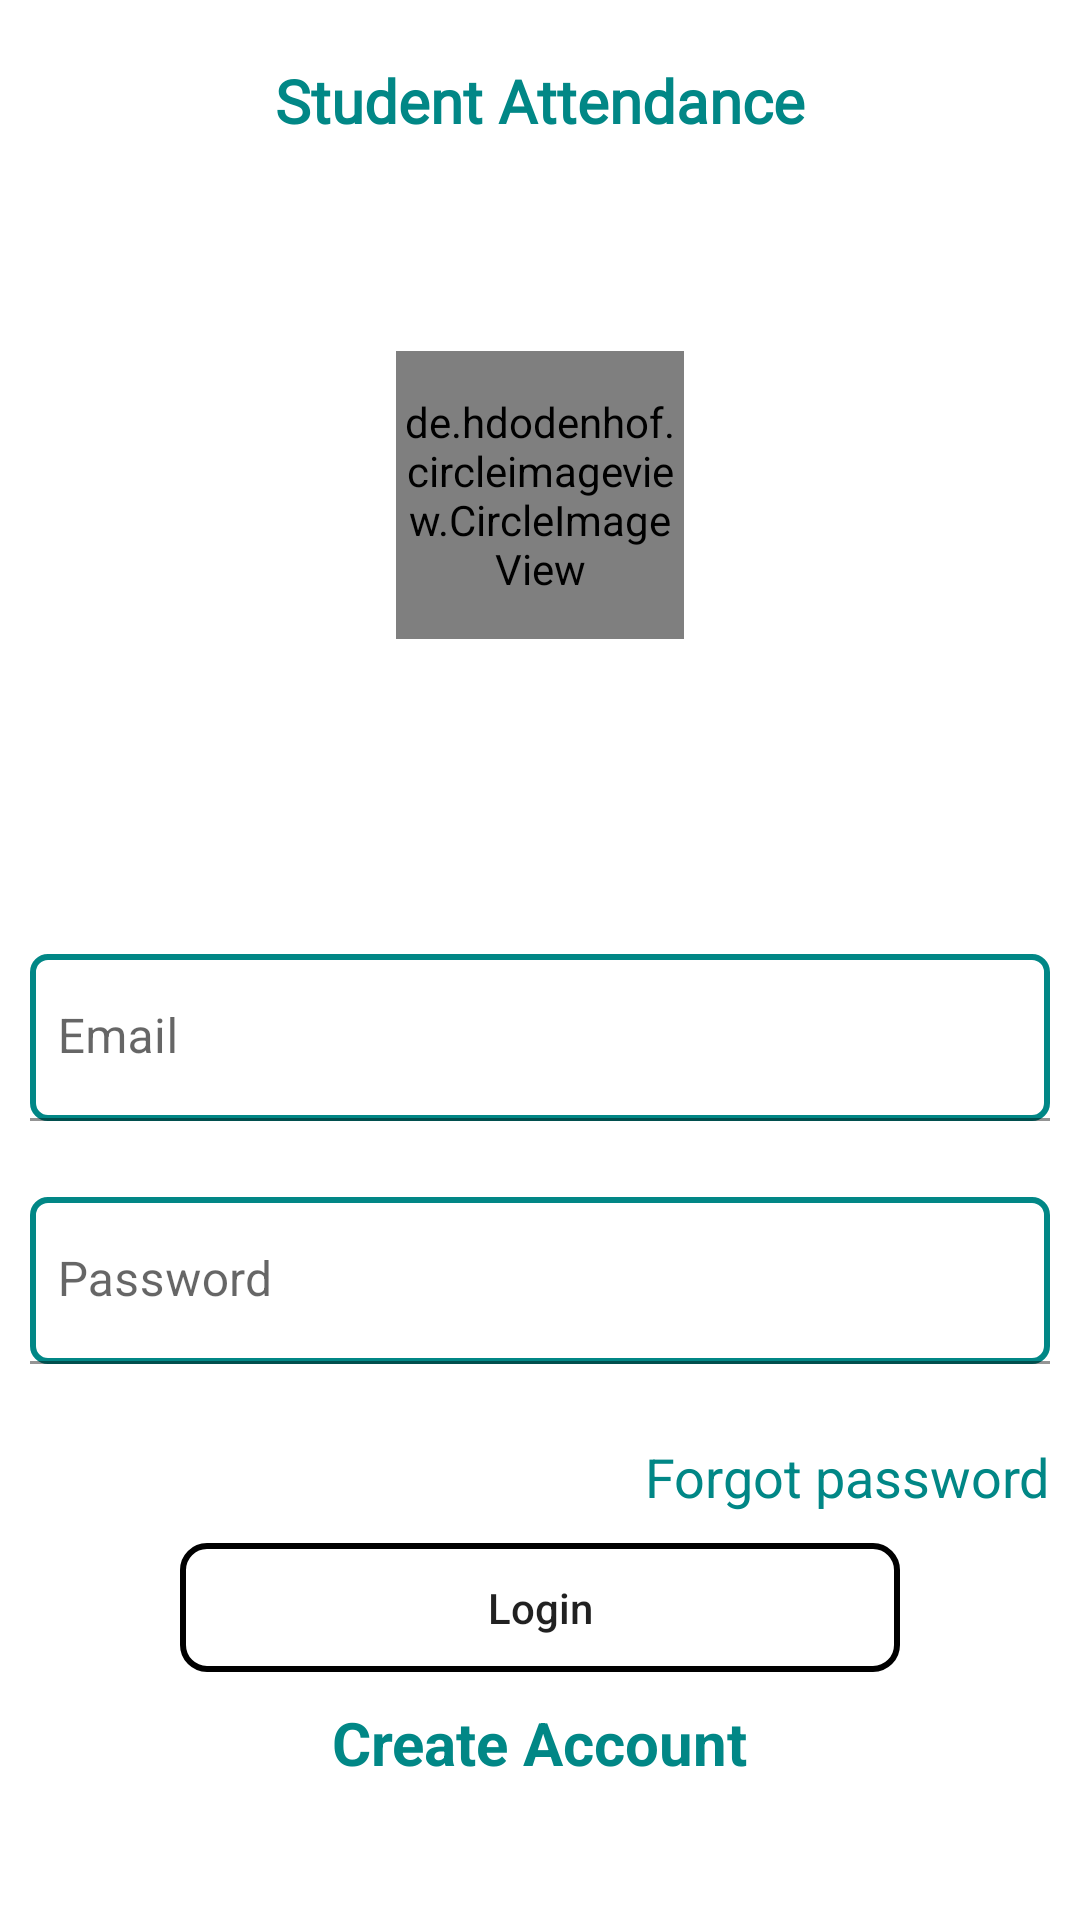

The Android layout XML behind this screen, and the referenced resources:
<!-- AndroidManifest.xml: application theme Theme.Attendance -->
<!-- res/layout/activity_login.xml -->
<?xml version="1.0" encoding="utf-8"?>
<RelativeLayout
    xmlns:android="http://schemas.android.com/apk/res/android"
    xmlns:app="http://schemas.android.com/apk/res-auto"
    xmlns:tools="http://schemas.android.com/tools"
    android:layout_width="match_parent"
    android:layout_height="match_parent"
    tools:context=".LoginActivity">

    <TextView
        android:id="@+id/regHeader"
        android:layout_width="wrap_content"
        android:layout_height="wrap_content"
        android:layout_centerHorizontal="true"
        android:layout_marginTop="20dp"
        android:fontFamily="@font/arbutus"
        android:text="Student Attendance"
        android:textColor="@color/teal_700"
        android:textSize="20sp"
        android:textStyle="bold" />

    <de.hdodenhof.circleimageview.CircleImageView
        xmlns:app="http://schemas.android.com/apk/res-auto"
        android:id="@+id/accnt_image"
        android:layout_width="96dp"
        android:layout_height="96dp"
        android:src="@drawable/recog_icon"
        app:civ_border_width="2dp"
        android:layout_centerHorizontal="true"
        android:layout_centerVertical="true"
        android:layout_marginTop="70dp"
        android:layout_below="@id/regHeader"
        app:civ_border_color="#FF000000"/>

    <com.google.android.material.textfield.TextInputLayout
        android:layout_marginTop="100dp"
        android:layout_below="@id/accnt_image"
        android:id="@+id/log_email"
        android:layout_width="match_parent"
        app:errorEnabled="true"
        android:layout_height="wrap_content">

        <com.google.android.material.textfield.TextInputEditText
            android:hint=" Email"
            android:drawableTint="@color/teal_700"
            android:background="@drawable/editbackground"
            android:paddingLeft="5dp"
            android:textColorHint="@color/teal_700"
            android:ems="10"
            android:inputType="textEmailAddress"
            android:allowUndo="true"
            android:textColor="@color/teal_700"
            android:layout_marginTop="5dp"
            android:layout_marginLeft="10dp"
            android:layout_marginRight="10dp"
            android:layout_width="match_parent"
            android:layout_height="wrap_content"/>
    </com.google.android.material.textfield.TextInputLayout>

    <com.google.android.material.textfield.TextInputLayout
        android:layout_below="@id/log_email"
        android:id="@+id/log_password"
        android:layout_width="match_parent"
        app:errorEnabled="true"
        android:layout_height="wrap_content">

        <com.google.android.material.textfield.TextInputEditText
            android:hint=" Password"
            android:background="@drawable/editbackground"
            android:drawableTint="@color/teal_700"
            android:paddingLeft="5dp"
            android:textColorHint="@color/teal_700"
            android:ems="10"
            android:inputType="textPassword"
            android:allowUndo="true"
            android:textColor="@color/teal_700"
            android:layout_marginTop="5dp"
            android:layout_marginLeft="10dp"
            android:layout_marginRight="10dp"
            android:layout_width="match_parent"
            android:layout_height="wrap_content"/>
    </com.google.android.material.textfield.TextInputLayout>
    <TextView
        android:layout_below="@id/log_password"
        android:layout_width="wrap_content"
        android:layout_height="wrap_content"
        android:id="@+id/forgotpassword"
        android:text="Forgot password"
        android:layout_centerHorizontal="true"
        android:textColor="@color/teal_700"
        android:textSize="18sp"
        android:layout_alignParentRight="true"
        android:layout_marginRight="10dp"
        android:layout_marginTop="5dp"/>
    <Button
        android:id="@+id/btnLogin"
        android:layout_width="240dp"
        android:layout_height="43dp"
        android:layout_marginTop="10dp"
        android:text="Login"
        android:background="@drawable/btn_background"
        android:textAllCaps="false"
        android:layout_centerHorizontal="true"
        android:layout_below="@id/forgotpassword"/>

    <TextView
        android:layout_width="wrap_content"
        android:layout_height="wrap_content"
        android:id="@+id/createAccount"
        android:text="Create Account"
        android:layout_marginRight="10dp"
        android:layout_below="@id/btnLogin"
        android:layout_centerHorizontal="true"
        android:textColor="@color/teal_700"
        android:textSize="20sp"
        android:textStyle="bold"
        android:layout_marginTop="10dp"/>
</RelativeLayout>
<!-- resources referenced by this layout -->
<resources>
  <color name="teal_700">#FF018786</color>
  <!-- drawable btn_background (drawable) -->
  <?xml version="1.0" encoding="utf-8"?>
  <shape  android:shape="rectangle" xmlns:android="http://schemas.android.com/apk/res/android">
  <stroke android:width="2dp" android:color="@color/black"/>
      <corners android:radius="8dp"/>
  
  </shape>
  <!-- drawable editbackground (drawable) -->
  <?xml version="1.0" encoding="utf-8"?>
  <shape android:shape="rectangle" xmlns:android="http://schemas.android.com/apk/res/android">
      <stroke android:width="2dp" android:color="@color/teal_700"/>
  
      <corners android:radius="5dp"/>
  </shape>
  <!-- drawable recog_icon: jpeg bitmap (drawable-v24, 34888 bytes) -->
  <style name="Theme.Attendance" parent="Theme.MaterialComponents.DayNight.NoActionBar">
          
          <item name="colorPrimary">@color/purple_500</item>
          <item name="colorPrimaryVariant">@color/purple_700</item>
          <item name="colorOnPrimary">@color/white</item>
          
          <item name="colorSecondary">@color/teal_200</item>
          <item name="colorSecondaryVariant">@color/teal_700</item>
          <item name="colorOnSecondary">@color/black</item>
          
          <item name="android:statusBarColor" tools:targetApi="l">?attr/colorPrimaryVariant</item>
          
      </style>
  <color name="black">#FF000000</color>
  <color name="purple_500">#FF018786</color>
  <color name="purple_700">#FF018786</color>
  <color name="white">#FFFFFFFF</color>
  <color name="teal_200">#FF03DAC5</color>
</resources>
